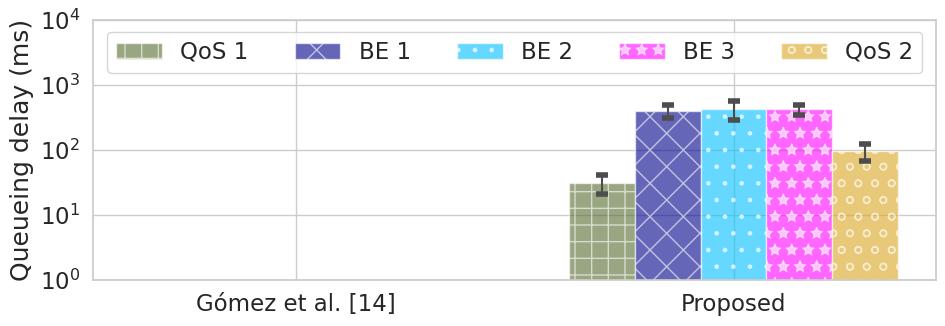

This figure's Python source:
# [redacted]

import numpy as np
import matplotlib.pyplot as plt
from matplotlib.ticker import MaxNLocator
from collections import namedtuple
import seaborn as sns


# Applying Seaborn style
# whitegrid, darkgrid, whitegrid, dark, white, and ticks
sns.set(style="whitegrid", font='Times New Roman', palette='deep', font_scale=1.5, color_codes=True, rc=None)

hatches = ['+', 'x', '.', '*', 'o', '\\', 'O', '-']
colors = ['darkolivegreen', 'darkblue', 'deepskyblue', 'magenta', 'goldenrod']
n_groups = 2

qos1_mean = (0, 31.12278179)
qos1_std = (0, 10.43376985)

be1_mean = (0, 400.0834762)
be1_std = (0, 92.57623547)

be2_mean = (0, 434.3685752)
be2_std = (0, 143.2393553)

be3_mean = (0, 421.4078708)
be3_std = (0, 73.85813126)

qos2_mean = (0, 96.43668043)
qos2_std = (0, 28.51906525)

means_throughput = (6.78, 6.53)
std_throughput = (1.51, 2.11)

fig, ax = plt.subplots(figsize=(10, 3.6))

index = np.arange(n_groups)
bar_width = 0.15

opacity = 0.6
error_config = {'ecolor': '0.3', 'capthick': 4, 'capsize': 4}

rects1 = ax.bar(index, qos1_mean, bar_width,
                alpha=opacity, color=colors[0], hatch=hatches[0],
                yerr=qos1_std, error_kw=error_config,
                label='QoS 1')

ax.bar(index + bar_width, be1_mean, bar_width,
                alpha=opacity, color=colors[1], hatch=hatches[1],
                yerr=be1_std, error_kw=error_config,
                label='BE 1')

ax.bar(index + (2*bar_width), be2_mean, bar_width,
                alpha=opacity, color=colors[2], hatch=hatches[2],
                yerr=be2_std, error_kw=error_config,
                label='BE 2')

ax.bar(index + (3*bar_width), be3_mean, bar_width,
                alpha=opacity, color=colors[3], hatch=hatches[3],
                yerr=be3_std, error_kw=error_config,
                label='BE 3')

ax.bar(index + (4*bar_width), qos2_mean, bar_width,
                alpha=opacity, color=colors[4], hatch=hatches[4],
                yerr=qos2_std, error_kw=error_config,
                label='QoS 2')

axis_padding = 0.3  # percentage

# ax.set_ylim(0, 600)
ax.set_yscale('log')
ax.set_yticks([1, 10, 100, 1000, 10000])
ax.set_ylabel('Queueing delay (ms)')


ax.set_xticks(index + bar_width * 2)
print(index + bar_width / 2)
ax.set_xticklabels(('Gómez et al. [14]', 'Proposed'))

ax.legend(loc='upper center', bbox_to_anchor=(0.5, 1.00), ncol=5)
ax.grid(True)

fig.tight_layout()

plt.savefig("overall_results_throughput.eps", format="eps")
plt.savefig("overall_results_throughput.pdf", format="pdf")
plt.savefig("overall_results_throughput.png", format="png")

plt.show()